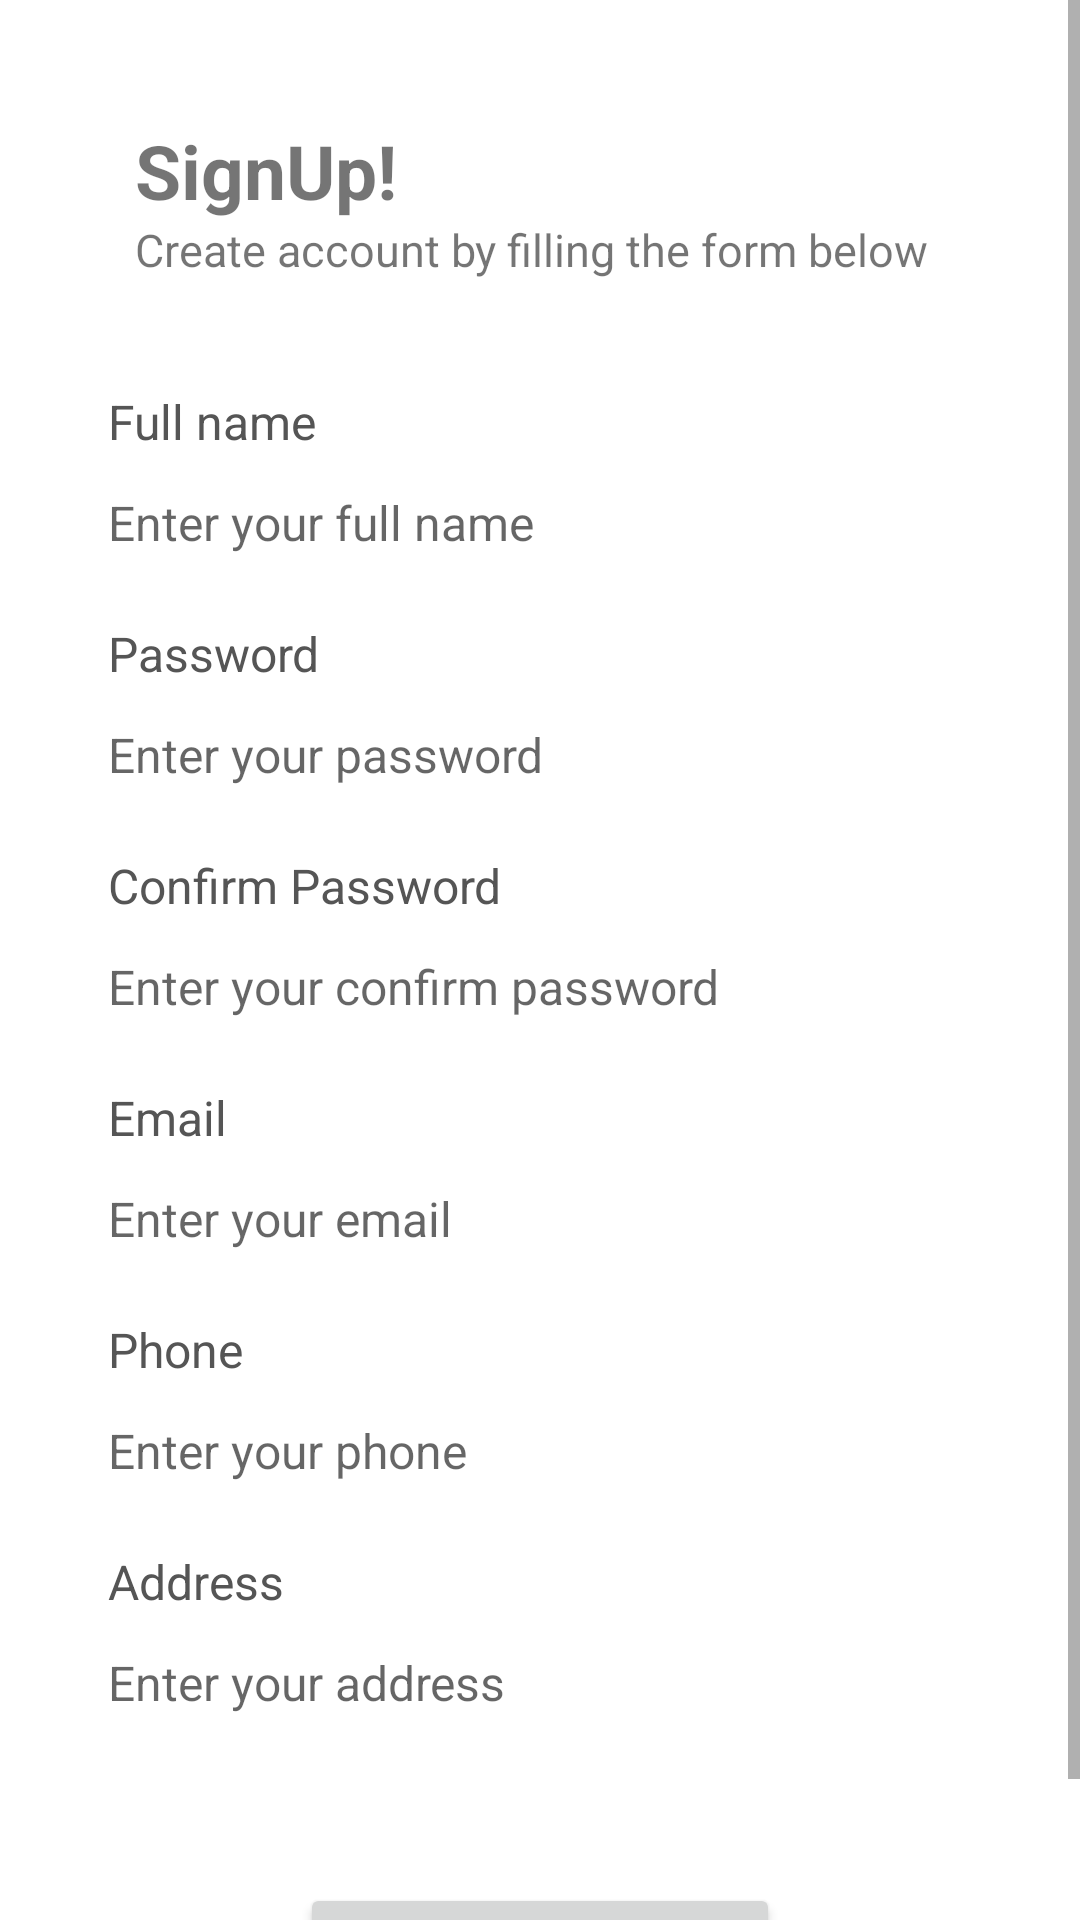

Android layout source for this screen:
<!-- AndroidManifest.xml: application theme Theme.MomAndBaby -->
<!-- res/layout/activity_sign_up.xml -->
<?xml version="1.0" encoding="utf-8"?>
<ScrollView xmlns:android="http://schemas.android.com/apk/res/android"
    xmlns:app="http://schemas.android.com/apk/res-auto"
    xmlns:tools="http://schemas.android.com/tools"
    android:layout_width="match_parent"
    android:layout_height="match_parent"
    android:orientation="vertical"
    android:layout_gravity="center"
    android:background="@drawable/backgrounf"
    tools:context=".SignUpActivity">

    <RelativeLayout
        android:layout_width="match_parent"
        android:layout_height="wrap_content"
        android:padding="15dp"
        android:layout_margin="15dp">

        <TextView
            android:layout_width="match_parent"
            android:layout_height="wrap_content"
            android:id="@+id/registerhead"
            android:text="SignUp!"
            android:layout_marginTop="10dp"
            android:textSize="25dp"
            android:textStyle="bold"
            android:layout_marginLeft="15dp"/>
        <TextView
            android:layout_width="match_parent"
            android:layout_height="wrap_content"
            android:id="@+id/registerdescription"
            android:text="Create account by filling the form below"
            android:layout_marginTop="43dp"
            android:textSize="15dp"
            android:layout_marginLeft="15dp"/>

        <TextView
            android:layout_width="match_parent"
            android:layout_height="wrap_content"
            android:id="@+id/text_register_name"
            android:layout_below="@+id/registerhead"
            android:text="Full name"
            android:textColor="#555555"
            android:padding="6dp"
            android:textSize="16sp"
            android:layout_marginTop="50dp"/>

        <EditText
            android:layout_width="match_parent"
            android:layout_height="wrap_content"
            android:id="@+id/edt_register_name"
            android:hint="Enter your full name"
            android:inputType="textPersonName"
            android:textSize="16sp"
            android:padding="6dp"
            android:layout_below="@+id/text_register_name"
            android:background="@drawable/boder"/>


        <TextView
            android:layout_width="match_parent"
            android:layout_height="wrap_content"
            android:id="@+id/text_register_pass"
            android:layout_below="@+id/edt_register_name"
            android:text="Password"
            android:textColor="#555555"
            android:padding="6dp"
            android:textSize="16sp"
            android:layout_marginTop="10dp"/>

        <EditText
            android:layout_width="match_parent"
            android:layout_height="wrap_content"
            android:id="@+id/edt_register_pass"
            android:hint="Enter your password"
            android:inputType="textPersonName"
            android:textSize="16sp"
            android:padding="6dp"
            android:layout_below="@+id/text_register_pass"
            android:background="@drawable/boder"/>


        <TextView
            android:layout_width="match_parent"
            android:layout_height="wrap_content"
            android:id="@+id/text_register_confirmpass"
            android:layout_below="@+id/edt_register_pass"
            android:text="Confirm Password"
            android:textColor="#555555"
            android:padding="6dp"
            android:textSize="16sp"
            android:layout_marginTop="10dp"/>

        <EditText
            android:layout_width="match_parent"
            android:layout_height="wrap_content"
            android:id="@+id/edt_register_confirmpass"
            android:hint="Enter your confirm password"
            android:inputType="textPersonName"
            android:textSize="16sp"
            android:padding="6dp"
            android:layout_below="@+id/text_register_confirmpass"
            android:background="@drawable/boder"/>


        <TextView
            android:layout_width="match_parent"
            android:layout_height="wrap_content"
            android:id="@+id/text_register_email"
            android:layout_below="@+id/edt_register_confirmpass"
            android:text="Email"
            android:textColor="#555555"
            android:padding="6dp"
            android:textSize="16sp"
            android:layout_marginTop="10dp"/>

        <EditText
            android:layout_width="match_parent"
            android:layout_height="wrap_content"
            android:id="@+id/edt_register_email"
            android:hint="Enter your email"
            android:inputType="textPersonName"
            android:textSize="16sp"
            android:padding="6dp"
            android:layout_below="@+id/text_register_email"
            android:background="@drawable/boder"/>

        <TextView
            android:layout_width="match_parent"
            android:layout_height="wrap_content"
            android:id="@+id/text_register_phone"
            android:layout_below="@+id/edt_register_email"
            android:text="Phone"
            android:textColor="#555555"
            android:padding="6dp"
            android:textSize="16sp"
            android:layout_marginTop="10dp"/>

        <EditText
            android:layout_width="match_parent"
            android:layout_height="wrap_content"
            android:id="@+id/edt_register_phone"
            android:hint="Enter your phone"
            android:inputType="textPersonName"
            android:textSize="16sp"
            android:padding="6dp"
            android:layout_below="@+id/text_register_phone"
            android:background="@drawable/boder"/>


        <TextView
            android:layout_width="match_parent"
            android:layout_height="wrap_content"
            android:id="@+id/text_register_address"
            android:layout_below="@+id/edt_register_phone"
            android:text="Address"
            android:textColor="#555555"
            android:padding="6dp"
            android:textSize="16sp"
            android:layout_marginTop="10dp"/>

        <EditText
            android:layout_width="match_parent"
            android:layout_height="wrap_content"
            android:id="@+id/edt_register_address"
            android:hint="Enter your address"
            android:inputType="textPersonName"
            android:textSize="16sp"
            android:padding="6dp"
            android:layout_below="@+id/text_register_address"
            android:background="@drawable/boder"/>


        <Button
            android:id="@+id/btn_register"
            android:layout_width="match_parent"
            android:layout_height="wrap_content"
            android:layout_marginLeft="70dp"
            android:layout_marginRight="70dp"
            android:layout_below="@id/edt_register_address"
            android:layout_marginTop="50dp"
            android:text="Register"/>

        <ProgressBar
            android:layout_width="wrap_content"
            android:layout_height="wrap_content"
            android:id="@+id/progressBar"
            android:layout_centerHorizontal="true"
            android:layout_centerVertical="true"
            android:elevation="10dp"
            android:visibility="gone"/>

    </RelativeLayout>


</ScrollView>
<!-- resources referenced by this layout -->
<resources>
  <style name="Theme.MomAndBaby" parent="Theme.MaterialComponents.DayNight.DarkActionBar">
          
          <item name="colorPrimary">@color/purple_500</item>
          <item name="colorPrimaryVariant">@color/purple_700</item>
          <item name="colorOnPrimary">@color/white</item>
          
          <item name="colorSecondary">@color/teal_200</item>
          <item name="colorSecondaryVariant">@color/teal_700</item>
          <item name="colorOnSecondary">@color/black</item>
          
          <item name="android:statusBarColor">?attr/colorPrimaryVariant</item>
          
      </style>
  <color name="purple_500">#FF6200EE</color>
  <color name="purple_700">#FF3700B3</color>
  <color name="white">#FFFFFFFF</color>
  <color name="teal_200">#FF03DAC5</color>
  <color name="teal_700">#FF018786</color>
  <color name="black">#FF000000</color>
</resources>
